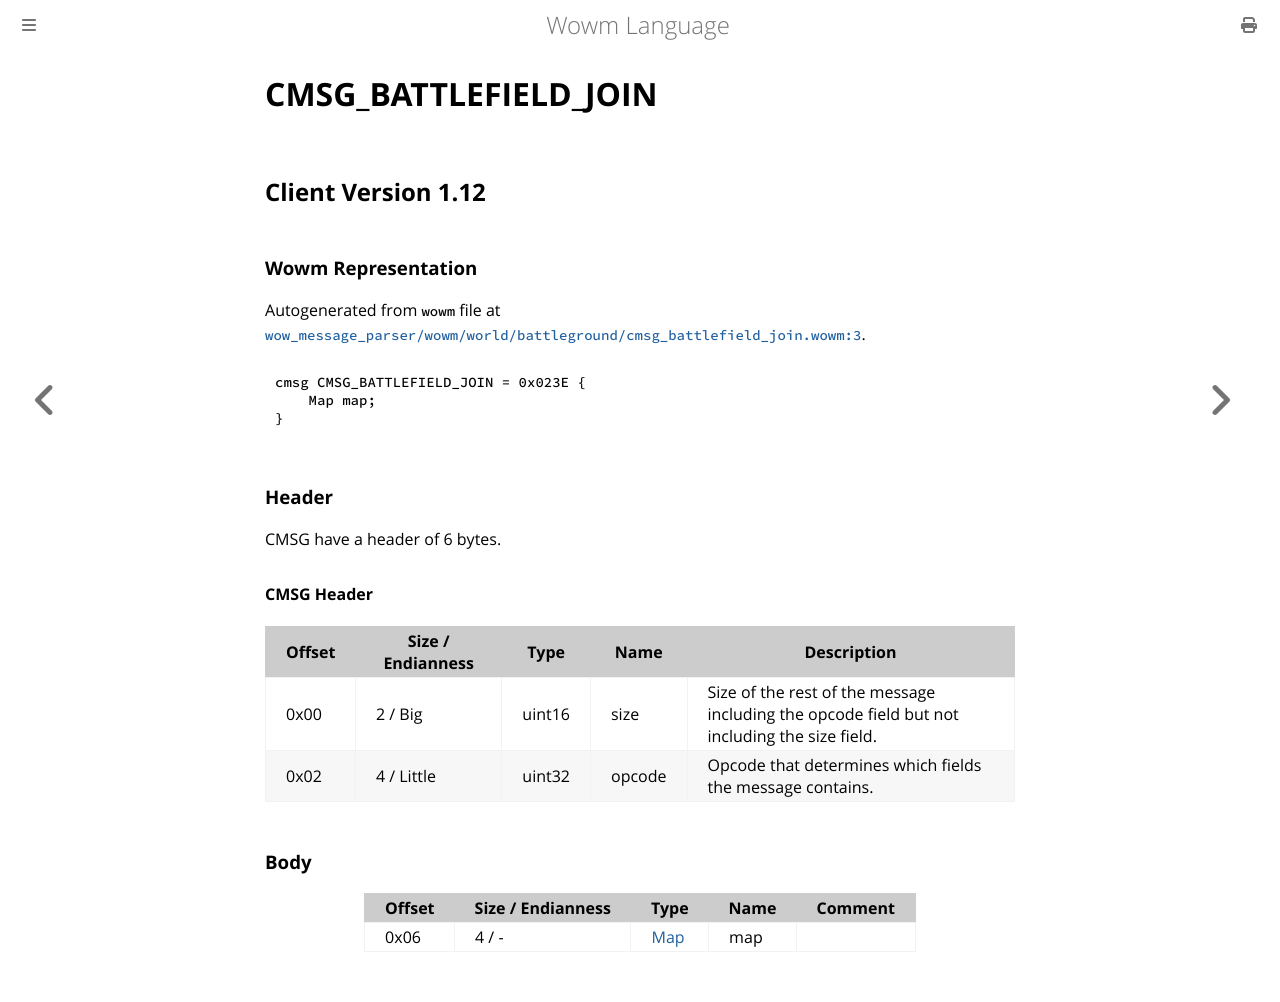

repository: gtker/wow_messages · page: docs/cmsg_battlefield_join.html · generator: mdbook

# CMSG_BATTLEFIELD_JOIN

## Client Version 1.12

### Wowm Representation

Autogenerated from `wowm` file at [`wow_message_parser/wowm/world/battleground/cmsg_battlefield_join.wowm:3`](https://github.com/gtker/wow_messages/tree/main/wow_message_parser/wowm/world/battleground/cmsg_battlefield_join.wowm#L3).
```rust,ignore
cmsg CMSG_BATTLEFIELD_JOIN = 0x023E {
    Map map;
}
```
### Header

CMSG have a header of 6 bytes.

#### CMSG Header

| Offset | Size / Endianness | Type   | Name   | Description |
| ------ | ----------------- | ------ | ------ | ----------- |
| 0x00   | 2 / Big           | uint16 | size   | Size of the rest of the message including the opcode field but not including the size field.|
| 0x02   | 4 / Little        | uint32 | opcode | Opcode that determines which fields the message contains.|

### Body

| Offset | Size / Endianness | Type | Name | Comment |
| ------ | ----------------- | ---- | ---- | ------- |
| 0x06 | 4 / - | [Map](map.md) | map |  |
